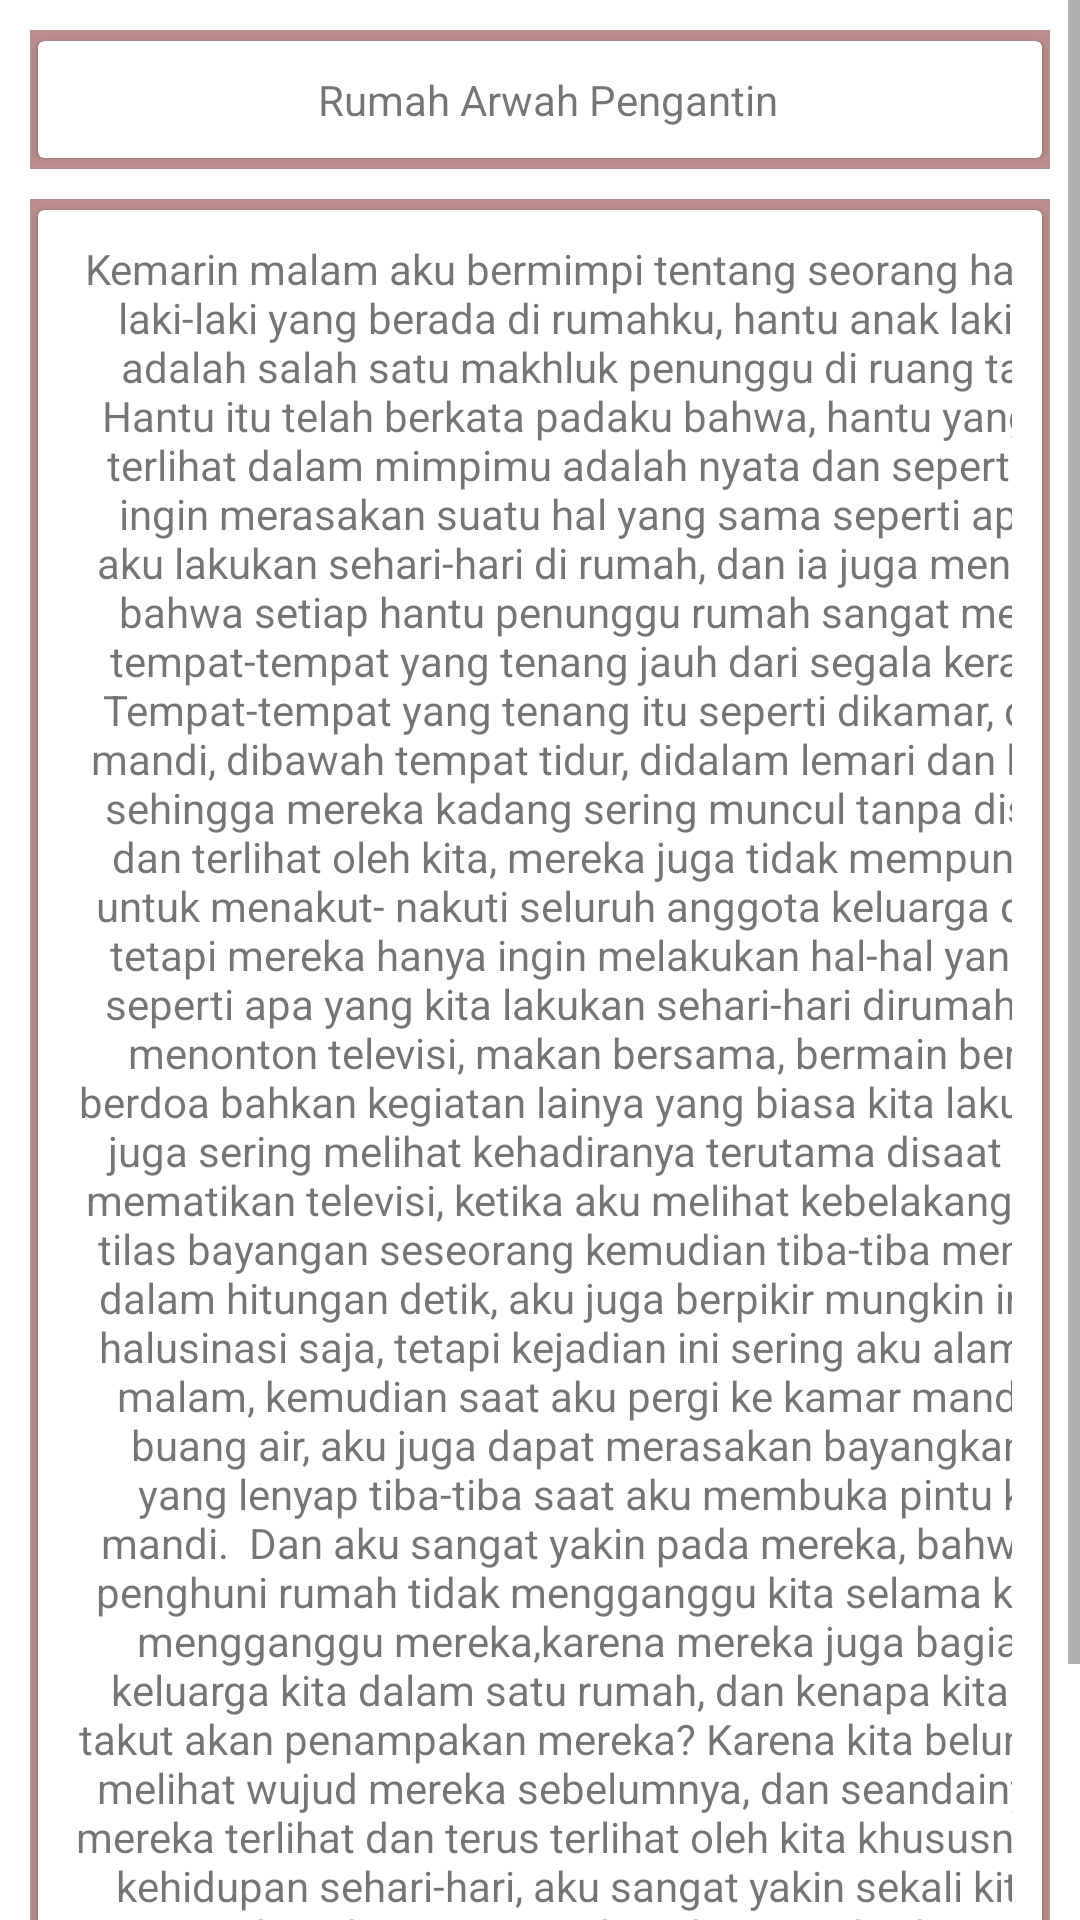

This screen was rendered from an Android layout file. Write that file and the resources it references.
<!-- AndroidManifest.xml: application theme Theme.WattpadKu -->
<!-- res/layout/activity_rumah_arwah.xml -->
<?xml version="1.0" encoding="utf-8"?>
<ScrollView xmlns:android="http://schemas.android.com/apk/res/android"
    xmlns:app="http://schemas.android.com/apk/res-auto"
    xmlns:tools="http://schemas.android.com/tools"
    android:layout_width="match_parent"
    android:layout_height="match_parent"
    tools:context=".Rumah_Arwah">

    <LinearLayout
        android:layout_width="match_parent"
        android:layout_height="match_parent"
        android:layout_margin="5dp"
        android:orientation="vertical">

        <LinearLayout
            android:layout_width="match_parent"
            android:layout_height="wrap_content"
            android:gravity="center"
            android:layout_margin="5dp"
            android:layout_marginTop="5dp"
            android:orientation="horizontal"
            android:background="@color/brown">

            <androidx.cardview.widget.CardView
                android:layout_width="325dp"
                android:layout_height="match_parent"
                android:layout_weight="10"
                app:cardPreventCornerOverlap="true"
                app:cardUseCompatPadding="true"
                app:contentPadding="10dp">
                <TextView
                    android:layout_width="320dp"
                    android:layout_height="wrap_content"
                    android:gravity="center"
                    android:text="Rumah Arwah Pengantin"
                    />
            </androidx.cardview.widget.CardView>

        </LinearLayout>


        <LinearLayout
            android:layout_width="match_parent"
            android:layout_height="wrap_content"
            android:gravity="center"
            android:layout_margin="5dp"
            android:layout_marginTop="5dp"
            android:orientation="horizontal"
            android:background="@color/brown">

            <androidx.cardview.widget.CardView
                android:layout_width="325dp"
                android:layout_height="match_parent"
                android:layout_weight="10"
                app:cardPreventCornerOverlap="true"
                app:cardUseCompatPadding="true"
                app:contentPadding="10dp">

                <TextView
                    android:layout_width="374dp"
                    android:layout_height="wrap_content"
                    android:gravity="center_horizontal"
                    android:text="Kemarin malam aku bermimpi tentang seorang hantu anak laki-laki yang berada di rumahku, hantu anak laki-laki ini adalah salah satu makhluk penunggu di ruang tamuku. Hantu itu telah berkata padaku bahwa, hantu yang sering terlihat dalam mimpimu adalah nyata dan sepertinya dia ingin merasakan suatu hal yang sama seperti apa yang aku lakukan sehari-hari di rumah, dan ia juga mengatakan bahwa setiap hantu penunggu rumah sangat menyukai tempat-tempat yang tenang jauh dari segala keramaian.

Tempat-tempat yang tenang itu seperti dikamar, dikamar mandi, dibawah tempat tidur, didalam lemari dan lain- lain, sehingga mereka kadang sering muncul tanpa disengaja dan terlihat oleh kita, mereka juga tidak mempunyai niat untuk menakut- nakuti seluruh anggota keluarga dirumah, tetapi mereka hanya ingin melakukan hal-hal yang sama seperti apa yang kita lakukan sehari-hari dirumah seperti menonton televisi, makan bersama, bermain bersama, berdoa bahkan kegiatan lainya yang biasa kita lakukan. Aku juga sering melihat kehadiranya terutama disaat sedang mematikan televisi, ketika aku melihat kebelakang nampak tilas bayangan seseorang kemudian tiba-tiba menghilang dalam hitungan detik, aku juga berpikir mungkin ini hanya halusinasi saja, tetapi kejadian ini sering aku alami setiap malam, kemudian saat aku pergi ke kamar mandi untuk buang air, aku juga dapat merasakan bayangkan aneh yang lenyap tiba-tiba saat aku membuka pintu kamar mandi.

Dan aku sangat yakin pada mereka, bahwa hantu penghuni rumah tidak mengganggu kita selama kita tidak mengganggu mereka,karena mereka juga bagian dari keluarga kita dalam satu rumah, dan kenapa kita sangat takut akan penampakan mereka? Karena kita belum pernah melihat wujud mereka sebelumnya, dan seandainya kalau mereka terlihat dan terus terlihat oleh kita khususnya dalam kehidupan sehari-hari, aku sangat yakin sekali kita tidak merasa takut akan penampakan dari mereka, karena mereka sudah sering terlihat oleh kita, tetapi sayangnya, hal itu tidak terwujud karena dunia mempunyai dua sisi kehidupan,dua kehidupan itu adalah kehidupan nyata dan kehidupan roh, dan kita sangat jauh berbeda dengan mereka.
 " />

            </androidx.cardview.widget.CardView>

        </LinearLayout>
    </LinearLayout>

</ScrollView>
<!-- resources referenced by this layout -->
<resources>
  <color name="brown">#bc8f8f</color>
  <style name="Theme.WattpadKu" parent="Theme.MaterialComponents.DayNight.DarkActionBar">
          
          <item name="colorPrimary">@color/purple_500</item>
          <item name="colorPrimaryVariant">@color/purple_700</item>
          <item name="colorOnPrimary">@color/white</item>
          
          <item name="colorSecondary">@color/teal_200</item>
          <item name="colorSecondaryVariant">@color/teal_700</item>
          <item name="colorOnSecondary">@color/black</item>
          
          <item name="android:statusBarColor">?attr/colorPrimaryVariant</item>
          
      </style>
  <color name="purple_500">#FF6200EE</color>
  <color name="purple_700">#FF3700B3</color>
  <color name="white">#FFFFFFFF</color>
  <color name="teal_200">#FF03DAC5</color>
  <color name="teal_700">#FF018786</color>
  <color name="black">#FF000000</color>
</resources>
